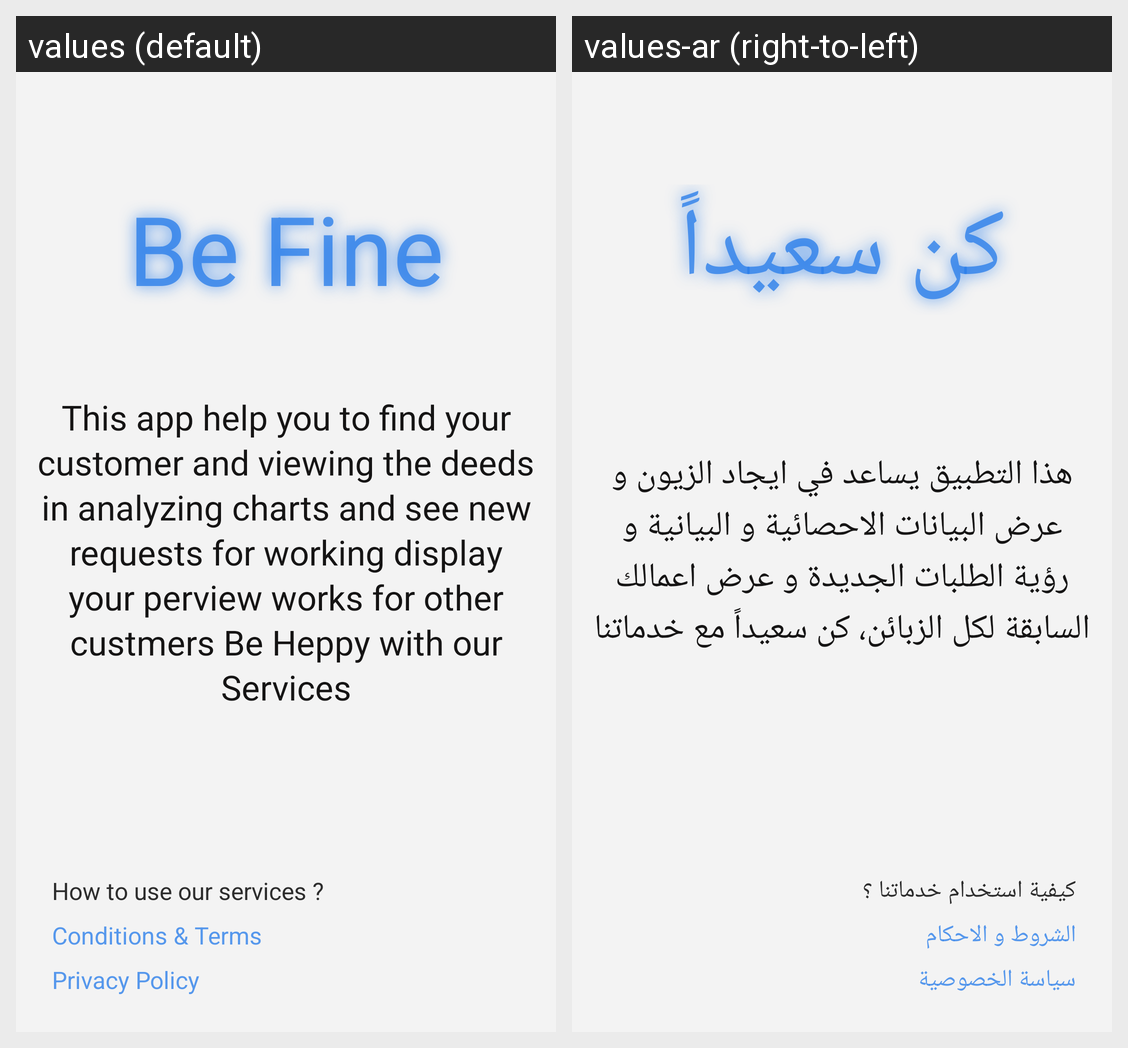

This grid shows one Android layout under two languages. Give, for every string resource on the screen, its name, the default text and each shown locale's text.
Android screen res/layout/fragment_about.xml rendered under 2 locales, left to right: values (default), values-ar (right-to-left). Device: Nexus 5 (rendered at 1080×1920; each locale shown at half size, 540×960, under a caption strip naming it); theme Theme.Herafi.
Strings drawn on this screen, with the default value and each locale's value (text and hints the layout hard-codes, and strings that could not be matched under every locale, appear in the picture but are not listed):

about_title
  values: Be Fine
  values-ar: كن سعيداً

about_description
  values: This app help you to find your customer and viewing the deeds in analyzing charts and see new requests for working display your perview works for other custmers Be Heppy with our Services
  values-ar: هذا التطبيق يساعد في ايجاد الزيون و عرض البيانات الاحصائية و البيانية و رؤية الطلبات الجديدة و عرض اعمالك السابقة لكل الزبائن، كن سعيداً مع خدماتنا

about_use_our_services
  values: How to use our services ?
  values-ar: كيفية استخدام خدماتنا ؟

about_Terms_Conditions
  values: Conditions & Terms  
  values-ar: الشروط و الاحكام

about_privacy_policy
  values: Privacy Policy
  values-ar: سياسة الخصوصية
